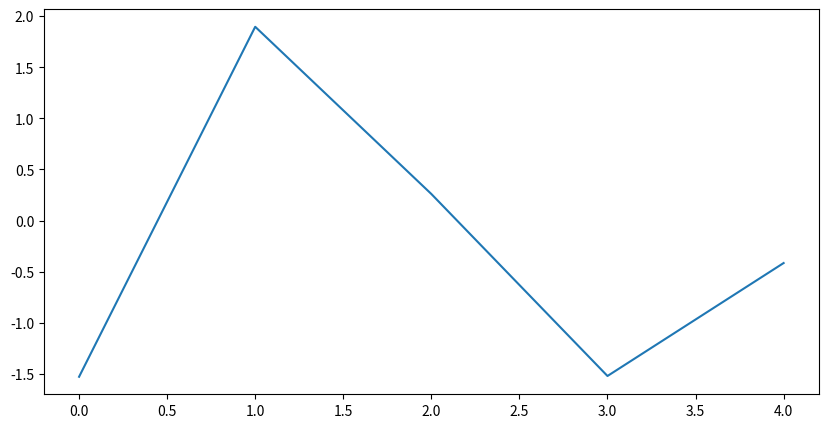
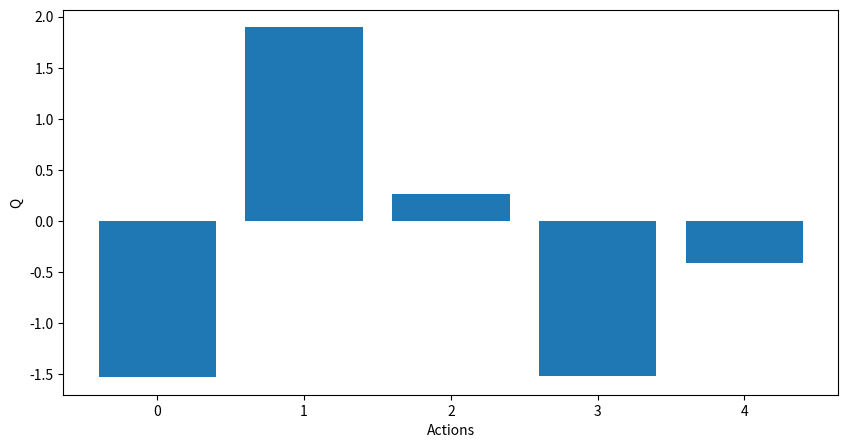

Reproduce these figures in Python, in order. (Note: this script raises an exception after producing the figures.)
import numpy
import numpy as np
import matplotlib.pyplot as plt

defaultVar = 1.0

def get_reward(Q_STAR,a,var):
    return float(rng.normal(Q_star[a],var,1))


nb_actions = 5
actions = np.arange(nb_actions)  #5 random true values
print(actions)

rng = np.random.default_rng()
Q_star = rng.normal(0,1,nb_actions)

print(Q_star)

plt.figure(figsize=(10,5))
plt.plot(Q_star)
plt.figure(figsize=(10,5))
plt.bar(actions,Q_star)
plt.ylabel("Q")
plt.xlabel("Actions")
plt.show()

nb_samples = 10
rewards = np.zeros((nb_actions,nb_samples))

for a in actions:
    for j in range(nb_samples):
        rewards[a,j] = get_reward(Q_star,a,1.0)

Q_t = np.mean(rewards,1)

plt.figure(10,5)
plt.bar(actions,Q_t)
plt.xlabel("Actions")
plt.ylabel("$Q_t(a)$")
plt.show()

difference = numpy.zeros(nb_actions)
for i in difference:
    difference[i] = Q_star[i] - Q_t[i]

plt.figure(10,5)
plt.bar(actions,difference)
plt.xlabel("Actions Difference")
plt.ylabel("$Q_t(a)$")
plt.show()


